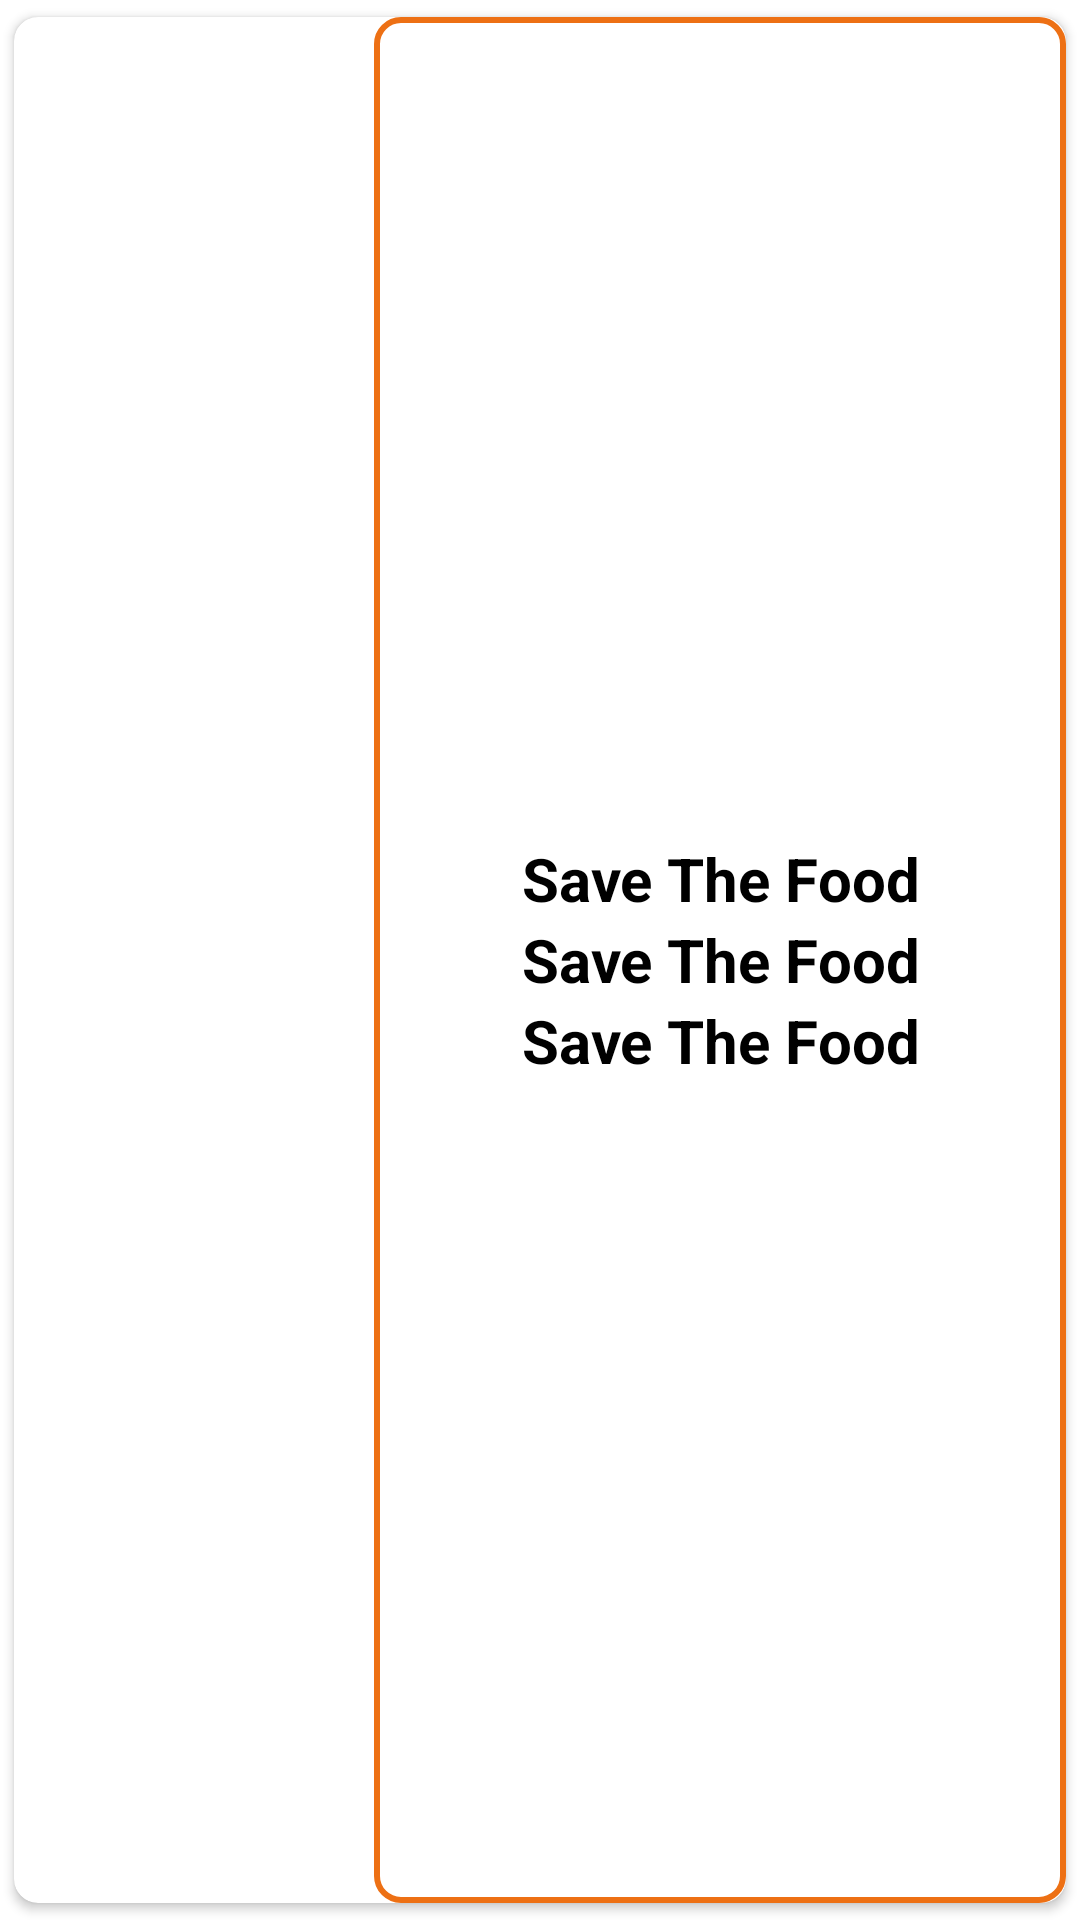

Layout XML and referenced resources for this Android screen:
<!-- AndroidManifest.xml: application theme Theme.SaveTheFood -->
<!-- res/layout/cardview_pantry.xml -->
<?xml version="1.0" encoding="utf-8"?>
<androidx.cardview.widget.CardView xmlns:android="http://schemas.android.com/apk/res/android"
    xmlns:app="http://schemas.android.com/apk/res-auto"

    android:id="@+id/cv_pantry"

    android:layout_width="match_parent"
    android:layout_height="wrap_content"
    android:layout_margin="5dp"
    android:elevation="5dp"

    app:cardCornerRadius="8dp"
    app:cardUseCompatPadding="true">

    <androidx.constraintlayout.widget.ConstraintLayout
        android:layout_width="match_parent"
        android:layout_height="match_parent"


        app:layout_constraintBottom_toBottomOf="parent"
        app:layout_constraintEnd_toEndOf="parent"
        app:layout_constraintStart_toStartOf="parent"
        app:layout_constraintTop_toTopOf="parent">

        <ImageView
            android:id="@+id/cardViewImage_pantry"
            android:layout_width="120dp"
            android:layout_height="120dp"
            app:layout_constraintBottom_toBottomOf="parent"
            app:layout_constraintStart_toStartOf="parent"
            app:layout_constraintTop_toTopOf="parent"></ImageView>

        <LinearLayout
            android:layout_width="0dp"
            android:layout_height="0dp"
            android:gravity="center"
           android:background="@drawable/outline"
            android:orientation="vertical"
            app:layout_constraintBottom_toBottomOf="parent"
            app:layout_constraintEnd_toEndOf="parent"
            app:layout_constraintStart_toEndOf="@+id/cardViewImage_pantry"
            app:layout_constraintTop_toTopOf="parent">


            <TextView
                android:id="@+id/cardViewFood_pantry"
                android:layout_width="wrap_content"
                android:layout_height="wrap_content"
                android:gravity="center"
                android:text="@string/app_name"
                android:textColor="@color/black"
                android:textSize="20sp"
                android:textStyle="bold"></TextView>

            <TextView
                android:id="@+id/cardViewQut_pantry"
                android:layout_width="wrap_content"
                android:layout_height="wrap_content"
                android:gravity="center"
                android:text="@string/app_name"
                android:textColor="@color/black"
                android:textSize="20sp"
                android:textStyle="bold"></TextView>

            <TextView
                android:id="@+id/cardViewTime_pantry"
                android:layout_width="wrap_content"
                android:layout_height="wrap_content"
                android:gravity="center"
                android:text="@string/app_name"
                android:textColor="@color/black"
                android:textSize="20sp"
                android:textStyle="bold"></TextView>


        </LinearLayout>
    </androidx.constraintlayout.widget.ConstraintLayout>
</androidx.cardview.widget.CardView>
<!-- resources referenced by this layout -->
<resources>
  <color name="black">#FF000000</color>
  <!-- drawable outline (drawable) -->
  <shape xmlns:android="http://schemas.android.com/apk/res/android" android:shape="rectangle" >
      <solid  android:color="@android:color/white" />
      <stroke  android:width="2dip" android:color="@color/orange"/>
      <corners android:radius="8dp"/>
  </shape>
  <string name="app_name">Save The Food</string>
  <style name="Theme.SaveTheFood" parent="Theme.MaterialComponents.DayNight.DarkActionBar">
          
          <item name="colorPrimary">@color/reddeep</item>
          <item name="colorPrimaryVariant">@color/red</item>
          <item name="colorOnPrimary">@color/white</item>
          
          <item name="colorSecondary">@color/teal_200</item>
          <item name="colorSecondaryVariant">@color/teal_700</item>
          <item name="colorOnSecondary">@color/black</item>
          
          <item name="android:statusBarColor" tools:targetApi="l">?attr/colorPrimaryVariant</item>
          
          <item name="bottomSheetDialogTheme">@style/AppBottomSheetDialogTheme</item>
      </style>
  <color name="orange">#ED7014</color>
  <color name="reddeep">#D0312D</color>
  <color name="red">#900603</color>
  <color name="white">#FFFFFFFF</color>
  <color name="teal_200">#FF03DAC5</color>
  <color name="teal_700">#FF018786</color>
  <style name="AppBottomSheetDialogTheme" parent="Theme.Design.Light.BottomSheetDialog">
          <item name="bottomSheetStyle">@style/AppModalStyle</item>
      </style>
  <style name="AppModalStyle" parent="Widget.Design.BottomSheet.Modal">
          <item name="colorPrimary">@color/reddeep</item>
          <item name="colorPrimaryVariant">@color/red</item>
          <item name="android:background">@drawable/round_bg</item>
      </style>
</resources>
